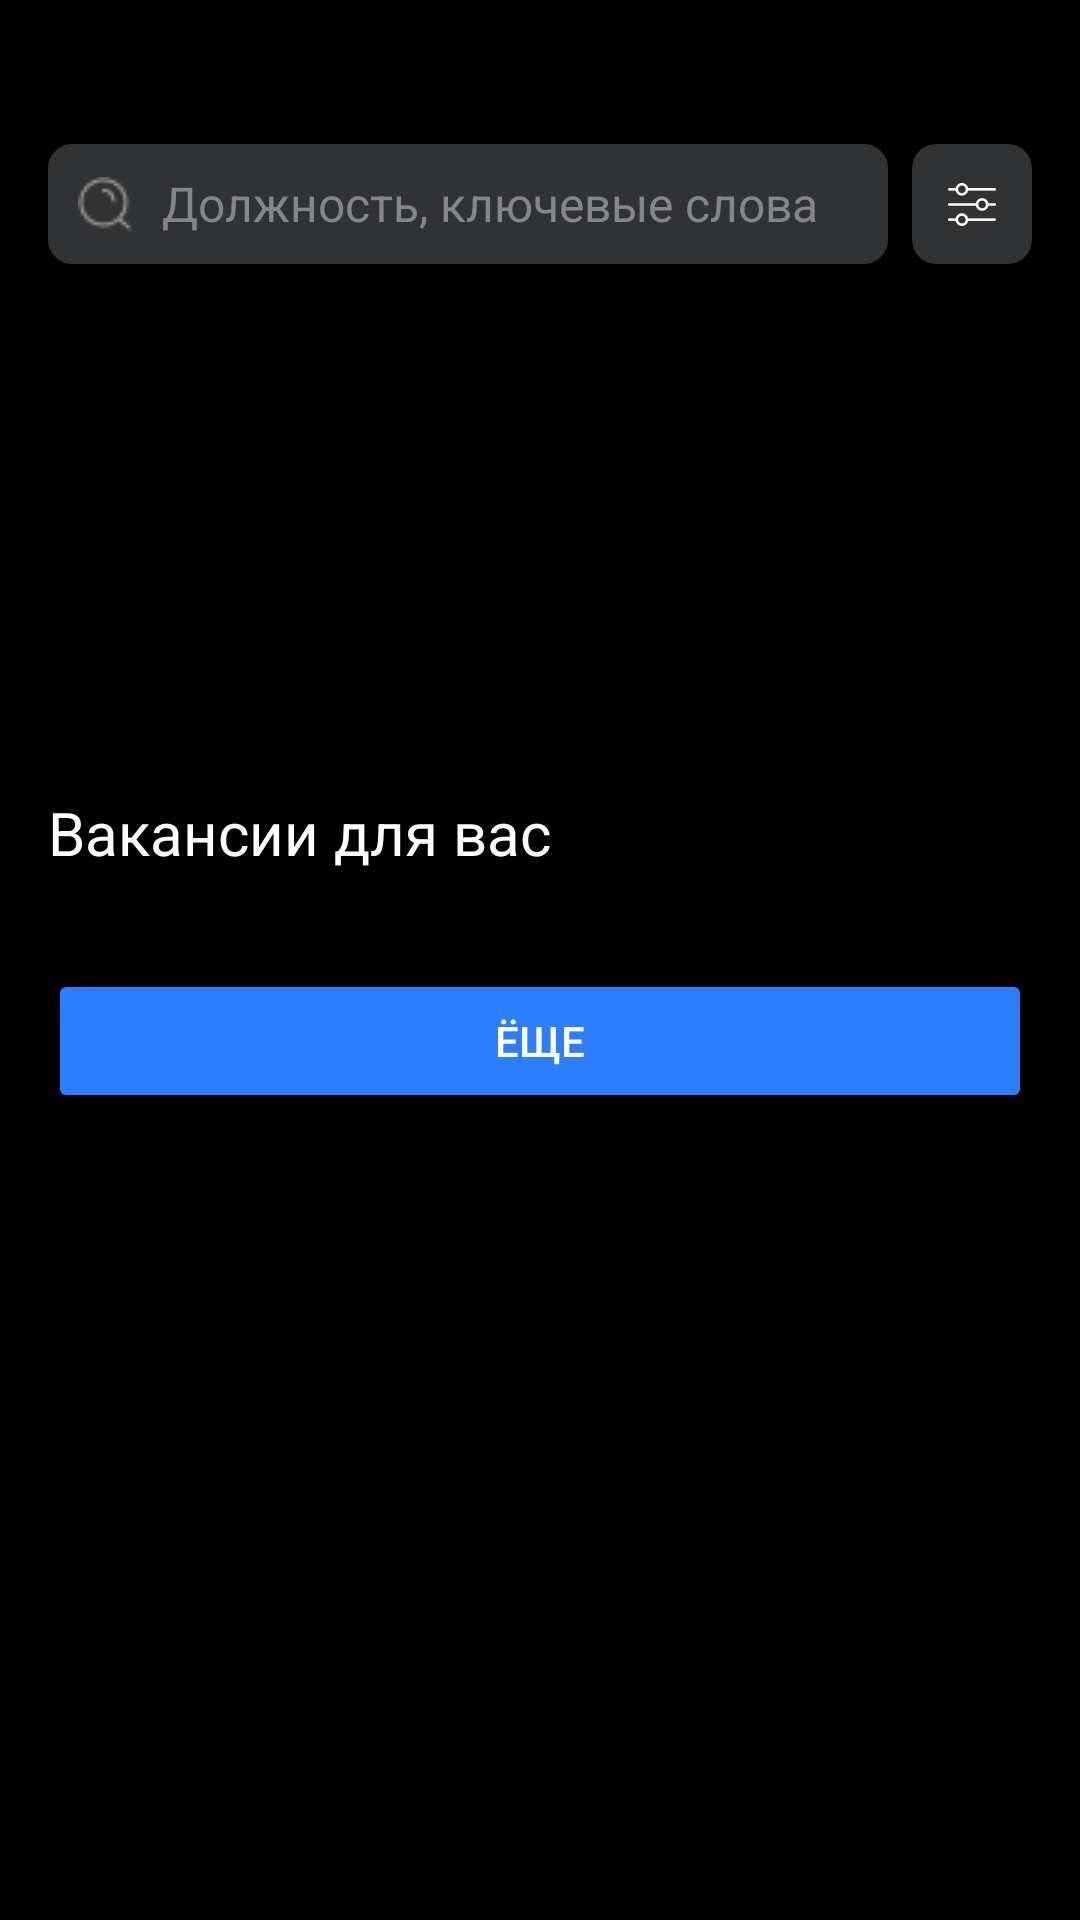

Reconstruct the res/layout file that produces this screen, plus the resources it refers to.
<!-- AndroidManifest.xml: application theme Theme.JobSearchApp -->
<!-- res/layout/fragment_main_screen.xml -->
<?xml version="1.0" encoding="utf-8"?>
<androidx.constraintlayout.widget.ConstraintLayout xmlns:android="http://schemas.android.com/apk/res/android"
    xmlns:app="http://schemas.android.com/apk/res-auto"
    xmlns:tools="http://schemas.android.com/tools"
    android:layout_width="match_parent"
    android:layout_height="match_parent"
    android:background="@color/black"
    android:backgroundTint="@color/black"
    tools:context=".presentation.search.MainScreen">

    <androidx.core.widget.NestedScrollView
        android:layout_width="0dp"
        android:layout_height="0dp"
        android:fillViewport="true"
        app:layout_constraintBottom_toBottomOf="parent"
        app:layout_constraintEnd_toEndOf="parent"
        app:layout_constraintStart_toStartOf="parent"
        app:layout_constraintTop_toTopOf="parent">

        <LinearLayout
            android:layout_width="match_parent"
            android:layout_height="wrap_content"
            android:orientation="vertical">

            <androidx.constraintlayout.widget.ConstraintLayout
                android:layout_width="match_parent"
                android:layout_height="wrap_content"
                android:orientation="horizontal">

                <EditText
                    android:id="@+id/edJob"
                    android:layout_width="0dp"
                    android:layout_height="40dp"
                    android:layout_marginStart="16dp"
                    android:layout_marginTop="48dp"
                    android:layout_marginEnd="8dp"
                    android:layout_marginBottom="16dp"
                    android:background="@drawable/radius_edittext"
                    android:backgroundTint="@color/grey2"
                    android:drawableStart="@drawable/search_false1x"
                    android:drawablePadding="10dp"
                    android:ems="10"
                    android:hint="@string/search_hint"
                    android:inputType="text"
                    android:paddingLeft="10dp"
                    android:textColor="@color/grey5"
                    android:textColorHint="@color/grey3"
                    android:textSize="16sp"
                    app:layout_constraintBottom_toBottomOf="parent"
                    app:layout_constraintEnd_toStartOf="@+id/cardView2"
                    app:layout_constraintStart_toStartOf="parent"
                    app:layout_constraintTop_toTopOf="parent" />

                <androidx.cardview.widget.CardView
                    android:id="@+id/cardView2"
                    android:layout_width="40dp"
                    android:layout_height="40dp"
                    android:layout_marginTop="48dp"
                    android:layout_marginEnd="16dp"
                    android:background="@drawable/radius_edittext"
                    android:backgroundTint="@color/grey2"
                    android:clickable="true"
                    app:cardCornerRadius="8dp"
                    app:layout_constraintEnd_toEndOf="parent"
                    app:layout_constraintTop_toTopOf="parent">

                    <ImageView
                        android:id="@+id/imUnon"
                        android:layout_width="28dp"
                        android:layout_height="24dp"
                        android:layout_gravity="center"
                        android:clickable="true"
                        android:src="@drawable/union3x" />
                </androidx.cardview.widget.CardView>

                <ImageView
                    android:id="@+id/imBack"
                    android:layout_width="28dp"
                    android:layout_height="28dp"
                    android:layout_marginStart="20dp"
                    android:layout_marginTop="54dp"
                    android:background="@drawable/radius_edittext"
                    android:src="@drawable/bac3x"
                    app:layout_constraintStart_toStartOf="parent"
                    app:layout_constraintTop_toTopOf="parent"
                    android:visibility="gone"
                    android:clickable="true"/>
            </androidx.constraintlayout.widget.ConstraintLayout>

            <androidx.recyclerview.widget.RecyclerView
                android:id="@+id/rcViewRec"
                android:layout_width="match_parent"
                android:layout_height="120dp"
                android:layout_marginLeft="16dp"
                android:visibility="visible"
                />


            <LinearLayout
                android:id="@+id/linearMore"
                android:layout_width="match_parent"
                android:layout_height="wrap_content"
                android:layout_marginBottom="20dp"
                android:orientation="horizontal"
                android:visibility="gone">

                <TextView
                    android:id="@+id/vacanciesNum"
                    android:layout_width="wrap_content"
                    android:layout_height="wrap_content"
                    android:layout_marginLeft="16dp"
                    android:layout_weight="1"
                    android:text=""
                    android:textColor="@color/white" />

                <LinearLayout
                    android:layout_width="wrap_content"
                    android:layout_height="wrap_content"
                    android:layout_weight="0"
                    android:orientation="horizontal">

                    <TextView
                        android:id="@+id/tvFilter"
                        android:layout_width="wrap_content"
                        android:layout_height="wrap_content"
                        android:layout_weight="1"
                        android:text="@string/filter_tv"
                        android:textColor="@color/blue" />

                    <ImageView
                        android:id="@+id/imFilter"
                        android:layout_width="20dp"
                        android:layout_height="20dp"
                        android:layout_gravity="end"
                        android:layout_marginLeft="5dp"
                        android:layout_marginRight="16dp"
                        android:layout_weight="1"
                        android:paddingLeft="-10dp"
                        android:paddingTop="3dp"
                        android:src="@drawable/sort3x" />
                </LinearLayout>

            </LinearLayout>

            <TextView
                android:id="@+id/tvVacanciesFY"
                android:layout_width="wrap_content"
                android:layout_height="wrap_content"
                android:layout_marginLeft="16dp"
                android:layout_marginTop="40dp"
                android:layout_marginBottom="16dp"
                android:text="@string/jobs_for_you"
                android:textColor="@color/white"
                android:textSize="20sp" />

            <androidx.constraintlayout.widget.ConstraintLayout
                android:layout_width="match_parent"
                android:layout_height="wrap_content">

                <androidx.recyclerview.widget.RecyclerView
                    android:id="@+id/rcViewVacancies"
                    android:layout_width="match_parent"
                    android:layout_height="wrap_content"
                    android:paddingLeft="16dp"
                    android:paddingBottom="16dp"
                    app:layout_constraintStart_toStartOf="parent"
                    app:layout_constraintTop_toTopOf="parent" />

                <TextView
                    android:id="@+id/tvTemp"
                    android:layout_width="wrap_content"
                    android:layout_height="wrap_content"
                    android:layout_marginStart="76dp"
                    android:layout_marginTop="58dp"
                    android:visibility="invisible"
                    android:text="TextView"
                    android:textColor="@color/white"
                    app:layout_constraintStart_toStartOf="parent"
                    app:layout_constraintTop_toBottomOf="@+id/bMore" />

                <Button
                    android:id="@+id/bMore"
                    android:layout_width="match_parent"
                    android:layout_height="48dp"
                    android:layout_marginStart="16dp"
                    android:layout_marginEnd="16dp"
                    android:backgroundTint="@color/blue"
                    android:text="@string/more"
                    android:textColor="@color/white"
                    app:cornerRadius="8dp"
                    app:layout_constraintEnd_toEndOf="parent"
                    app:layout_constraintStart_toStartOf="parent"
                    app:layout_constraintTop_toBottomOf="@+id/rcViewVacancies" />
            </androidx.constraintlayout.widget.ConstraintLayout>

        </LinearLayout>
    </androidx.core.widget.NestedScrollView>
</androidx.constraintlayout.widget.ConstraintLayout>
<!-- resources referenced by this layout -->
<resources>
  <color name="black">#FF000000</color>
  <color name="blue">#2B7EFE</color>
  <color name="grey2">#313234</color>
  <color name="grey3">#858688</color>
  <color name="grey5">#DBDBDB</color>
  <color name="white">#FFFFFFFF</color>
  <!-- drawable bac3x: png bitmap (drawable, 431 bytes) -->
  <!-- drawable radius_edittext (drawable) -->
  <?xml version="1.0" encoding="utf-8"?>
  <shape xmlns:android="http://schemas.android.com/apk/res/android"
      android:shape="rectangle">
  
      <corners android:radius="8dp"/> 
  
      <solid android:color="#313234"/> 
  
      
  </shape>
  <!-- drawable search_false1x: png bitmap (drawable, 481 bytes) -->
  <!-- drawable sort3x: png bitmap (drawable, 695 bytes) -->
  <!-- drawable union3x: png bitmap (drawable, 806 bytes) -->
  <string name="filter_tv">По соответствию</string>
  <string name="jobs_for_you">Вакансии для вас</string>
  <string name="more">Ёще</string>
  <string name="search_hint">Должность, ключевые слова</string>
  <style name="Theme.JobSearchApp" parent="Base.Theme.JobSearchApp" />
  <style name="Base.Theme.JobSearchApp" parent="Theme.Material3.DayNight.NoActionBar">
          
          
          <item name="colorPrimary">@color/grey2 </item>
  
      </style>
</resources>
